Labelled photos from "Cana_de_azucar", an image-classification folder in ErikaGM19/trabajo_de_grado. The possible labels are: carbon smut, hoja amarilla, mancha anillo, mancha parda, mosaic, muermo rojo, roya, sanas, secas, tizon bacteriano.

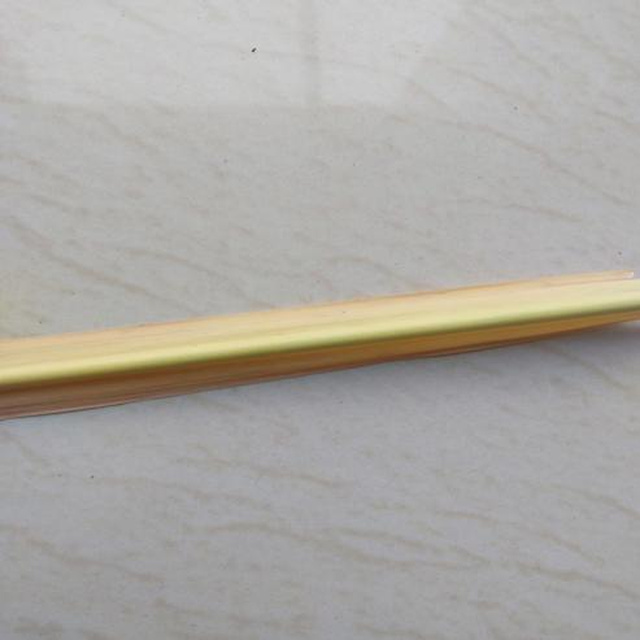
Label: secas

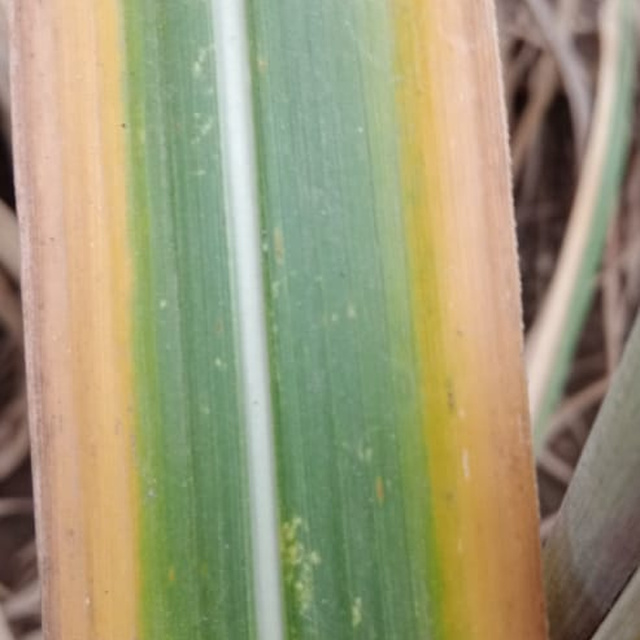
Label: hoja amarilla

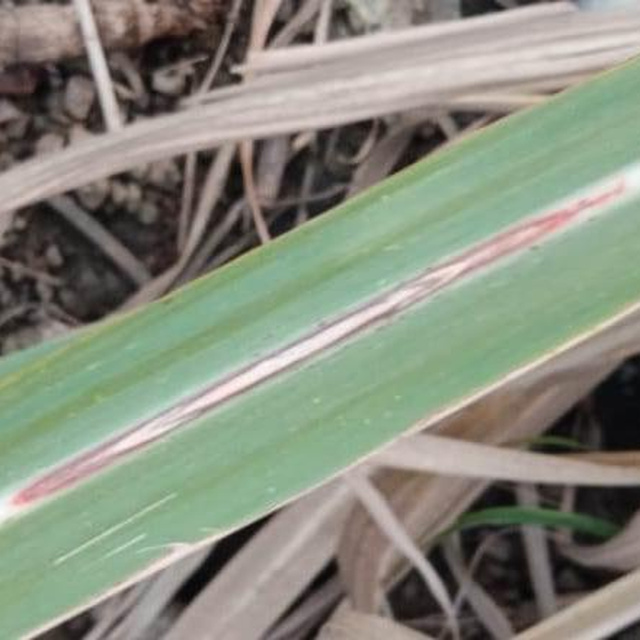
Label: muermo rojo

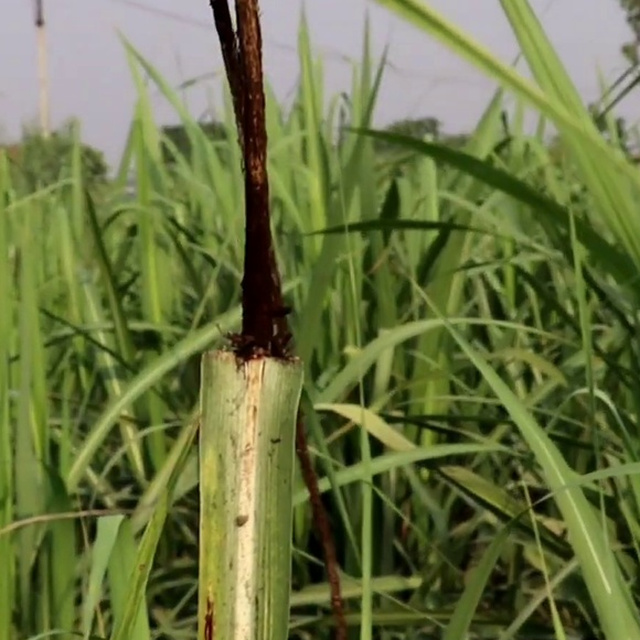
Label: carbon smut

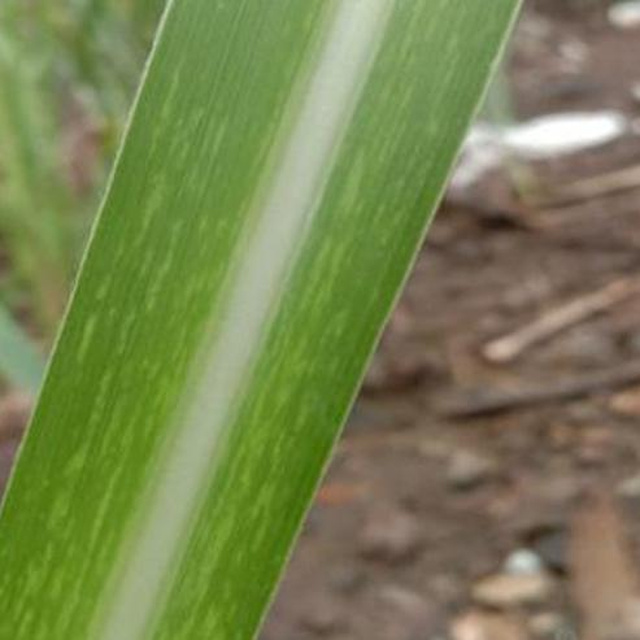
Label: mosaic

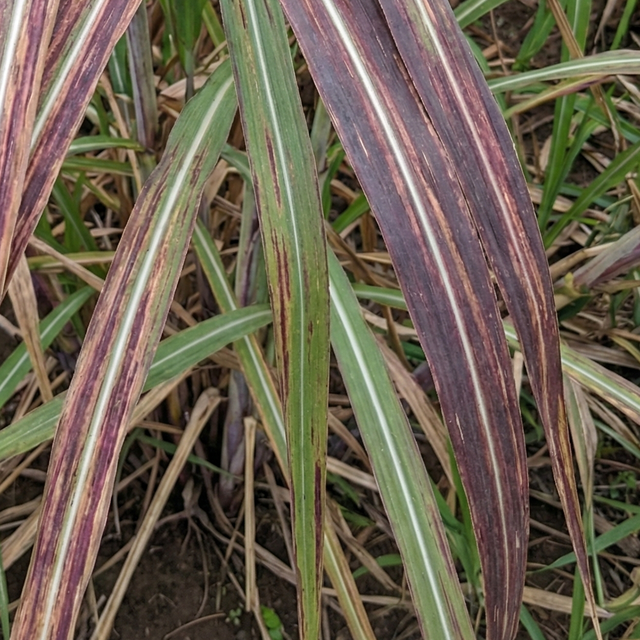
Label: tizon bacteriano
